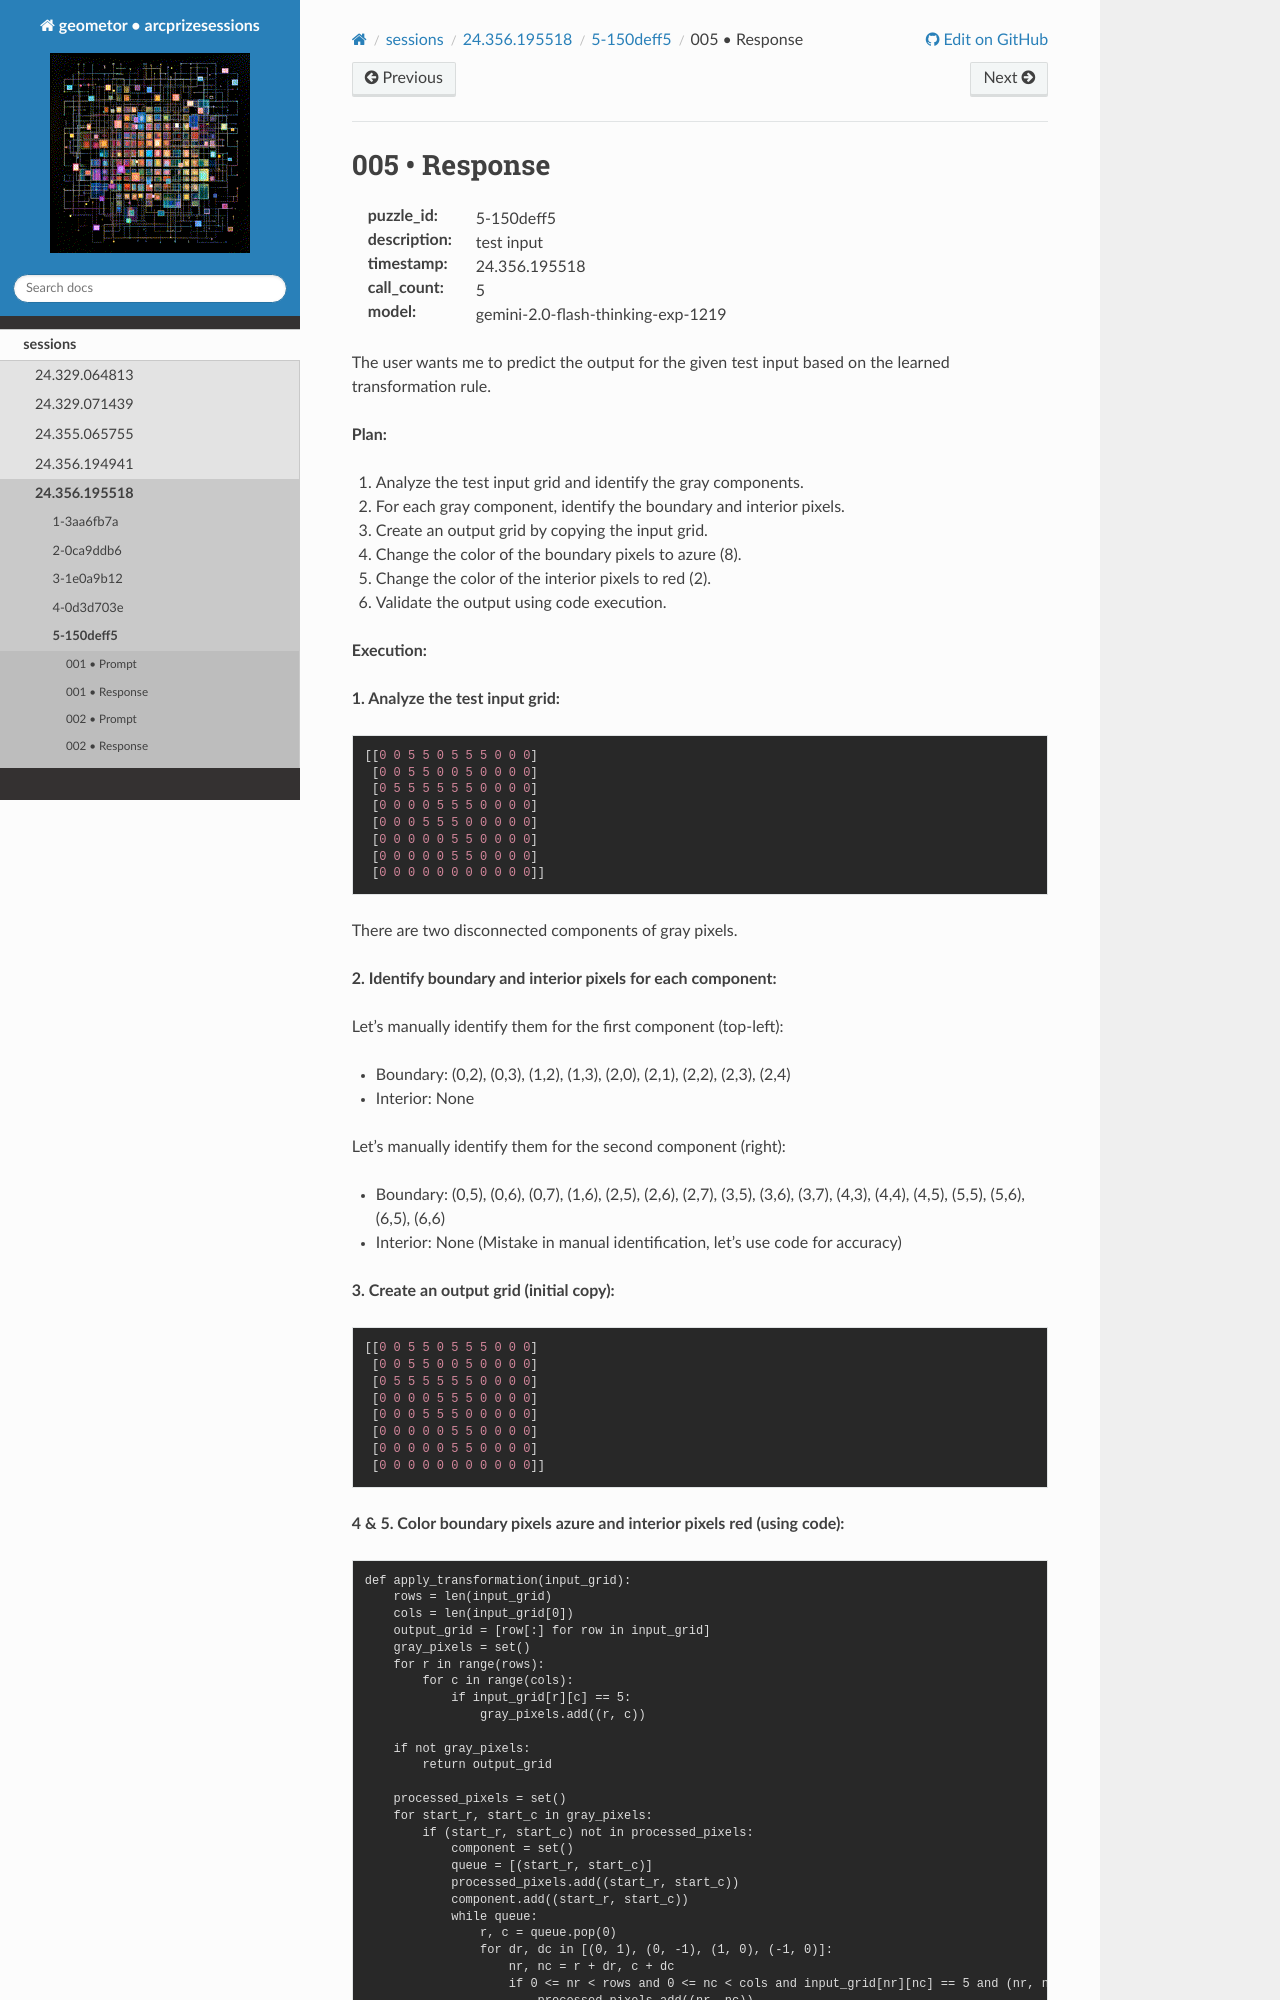

repository: geometor/arcprizesessions · page: sessions/24.356.195518/5-150deff5/005-response/index.html · generator: sphinx

005 • Response
==============

:puzzle_id: 5-150deff5
:description: test input
:timestamp: 24.356.195518
:call_count: 5

:model: gemini-2.0-flash-thinking-exp-1219






The user wants me to predict the output for the given test input based on the learned transformation rule.

**Plan:**


#. Analyze the test input grid and identify the gray components.
#. For each gray component, identify the boundary and interior pixels.
#. Create an output grid by copying the input grid.
#. Change the color of the boundary pixels to azure (8).
#. Change the color of the interior pixels to red (2).
#. Validate the output using code execution.

**Execution:**

**1. Analyze the test input grid:**

.. code-block::

   [[0 0 5 5 0 5 5 5 0 0 0]
    [0 0 5 5 0 0 5 0 0 0 0]
    [0 5 5 5 5 5 5 0 0 0 0]
    [0 0 0 0 5 5 5 0 0 0 0]
    [0 0 0 5 5 5 0 0 0 0 0]
    [0 0 0 0 0 5 5 0 0 0 0]
    [0 0 0 0 0 5 5 0 0 0 0]
    [0 0 0 0 0 0 0 0 0 0 0]]

There are two disconnected components of gray pixels.

**2. Identify boundary and interior pixels for each component:**

Let's manually identify them for the first component (top-left):


* Boundary: (0,2), (0,3), (1,2), (1,3), (2,0), (2,1), (2,2), (2,3), (2,4)
* Interior: None

Let's manually identify them for the second component (right):


* Boundary: (0,5), (0,6), (0,7), (1,6), (2,5), (2,6), (2,7), (3,5), (3,6), (3,7), (4,3), (4,4), (4,5), (5,5), (5,6), (6,5), (6,6)
* Interior: None (Mistake in manual identification, let's use code for accuracy)

**3. Create an output grid (initial copy):**

.. code-block::

   [[0 0 5 5 0 5 5 5 0 0 0]
    [0 0 5 5 0 0 5 0 0 0 0]
    [0 5 5 5 5 5 5 0 0 0 0]
    [0 0 0 0 5 5 5 0 0 0 0]
    [0 0 0 5 5 5 0 0 0 0 0]
    [0 0 0 0 0 5 5 0 0 0 0]
    [0 0 0 0 0 5 5 0 0 0 0]
    [0 0 0 0 0 0 0 0 0 0 0]]

**4 & 5. Color boundary pixels azure and interior pixels red (using code):**

.. code-block:: tool_code

   def apply_transformation(input_grid):
       rows = len(input_grid)
       cols = len(input_grid[0])
       output_grid = [row[:] for row in input_grid]
       gray_pixels = set()
       for r in range(rows):
           for c in range(cols):
               if input_grid[r][c] == 5:
                   gray_pixels.add((r, c))

       if not gray_pixels:
           return output_grid
